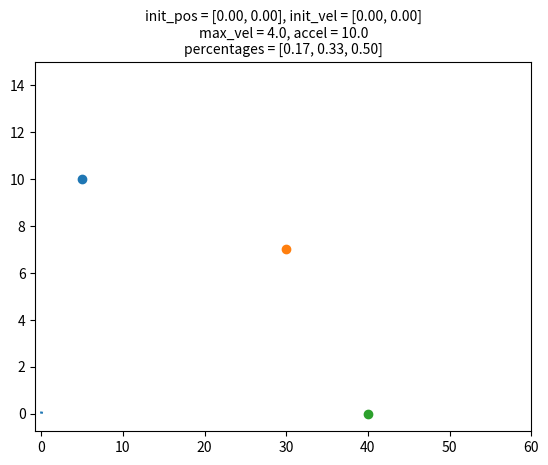

This chart was generated by the following Python code: (Note: this script raises an exception after producing the figure.)
import numpy as np
import matplotlib.pyplot as plt
import matplotlib.animation as animation
from matplotlib.collections import LineCollection

class TargetApproachSimulator:
    def __init__(self, initial_position=[0.0, 0.0], max_velocity=10.0, acceleration=30.0):
        self._init_position = np.array(initial_position)
        self._init_velocity = np.array([0.0, 0.0])

        self.position = self._init_position
        self.velocity = self._init_velocity
        self.max_velocity = max_velocity
        self.acceleration = acceleration
    
    def update_position(self, target, time_delta):
        target = np.array(target, dtype=float)
        direction = target - self.position
        distance = np.linalg.norm(direction)

        if distance > 0:
            direction = direction / distance  # Normalize the direction vector

            # Update velocity in the direction of the target
            self.velocity += self.acceleration * direction * time_delta
            # Ensure the velocity does not exceed the max velocity
            if np.linalg.norm(self.velocity) > self.max_velocity:
                self.velocity = self.velocity / np.linalg.norm(self.velocity) * self.max_velocity

            # Update position
            self.position += self.velocity * time_delta
        else:
            print("Reached or very close to the target")

        # print(f"Position: [{self.position[0]:.2f}, {self.position[1]:.2f}], "
        #       f"Velocity: [{self.velocity[0]:.2f}, {self.velocity[1]:.2f}], "
        #       f"Distance to Target: {distance:.2f}, "
        #       f"Direction: [{direction[0]:.2f}, {direction[1]:.2f}]")
        return self.position
    
    def animate_movement(self, target_points, time_delta=0.1, mode='loop', percentages = None,
                        total_duration=None, anim_speed = 100,
                        save_anim=False, file_name=None, file_path=None):
        # Define a set of 10 distinct colors for the targets and paths
        colors = plt.cm.get_cmap('tab10', 10)

        # Normalize percentages (in case they weren't already)
        percentages = [p / sum(percentages) for p in percentages]
        durations = [total_duration * p for p in percentages]
        cumulative_time = np.cumsum(durations)

        # Calculate the durations for each target point
        if mode == 'finite' and total_duration and percentages:
            should_repeat = False

        elif mode == 'loop' and percentages:
            should_repeat = True

        else:
            print(f"Some variable is un-set (or not set correctly).\n"
                  f"mode = {mode}, "
                  f"percentages = {percentages}, "
                  f"total duration = {total_duration}. \n"
                  f"Quitting.")
            return

        # Set up the plot
        fig, ax = plt.subplots()
        # If using auto-sizing axis limits:
        axis_limit_multiplier = 1.5
        ax.set_xlim(min(min(target_points, key=lambda x: x[0])[0], -0.5) * axis_limit_multiplier, 
                    max(target_points, key=lambda x: x[0])[0] * axis_limit_multiplier)
        ax.set_ylim(min(min(target_points, key=lambda x: x[1])[1], -0.5) * axis_limit_multiplier, 
                    max(target_points, key=lambda x: x[1])[1] * axis_limit_multiplier)
        
        # If setting axis limits manually:
        # ax.set_xlim(-15, 35)
        # ax.set_ylim(-15, 35)
        formatted_percentages = ', '.join([f'{p:.2f}' for p in percentages])
        ax.set_title(f'init_pos = [{self._init_position[0]:.2f}, {self._init_position[1]:.2f}], '
                     f'init_vel = [{self._init_velocity[0]:.2f}, {self._init_velocity[1]:.2f}]\n'
                     f'max_vel = {self.max_velocity}, accel = {self.acceleration}\n'
                     f'percentages = [{formatted_percentages}]', fontsize=10)

        end_effector_dot, = ax.plot([], [], 'ro')  # Red dot for the end-effector

        # Plot each target point with its corresponding color
        for i, target in enumerate(target_points):
            ax.plot(*target, 'o', color=colors(i))

        # Initialize line collection for the trail
        line_segments = LineCollection([], linewidths=(2,))
        ax.add_collection(line_segments)

        # Path history and colors for the trail
        path_history = []
        segment_colors = []
        last_target_index = None  # Track the last target index

        # Initialization function: plot the background of each frame
        def init():
            line_segments.set_segments([])
            end_effector_dot.set_data([], [])
            return line_segments, end_effector_dot

        # Animation update function
        def animate(i):
            nonlocal last_target_index
            elapsed_time = i * time_delta
            
            # Determine the current target based on the elapsed time
            current_target_index = np.searchsorted(cumulative_time, elapsed_time, side='right') % len(target_points)
            current_target = target_points[current_target_index]

            self.update_position(current_target, time_delta)

            # Check if target has changed
            if current_target_index != last_target_index:
                # Start a new segment for the new target
                if path_history:
                    # Continue from the last position
                    path_history.append([path_history[-1][-1], self.position.tolist()])
                else:
                    # Starting the first segment
                    path_history.append([[0, 0], self.position.tolist()])
                segment_colors.append(colors(current_target_index))
                last_target_index = current_target_index

            else:
                # Add new position to the current segment
                path_history[-1].append(self.position.tolist())

            # Update line segments with the path history and colors
            line_segments.set_segments(path_history)
            line_segments.set_colors(segment_colors)

            end_effector_dot.set_data(self.position[0], self.position[1])
            return line_segments, end_effector_dot

        # Create the animation
        frames = int(total_duration / time_delta) if mode == 'finite' else int(cumulative_time[-1] / time_delta)
        anim = animation.FuncAnimation(fig, animate, init_func=init, frames=frames,
                                       interval=time_delta * anim_speed, blit=True, repeat=should_repeat)
        
        if save_anim and file_name and file_path:
            file_name_full = file_path + 'target_approach_' + file_name + '.gif'
            anim.save(filename=file_name_full,writer='ffmpeg', fps=1000/(time_delta * anim_speed))  # Change writer and fps if desired
        plt.show()
    
end_effector = TargetApproachSimulator(max_velocity=4.0, acceleration=10.0)

# Points used in the circle animation:
# target_points =[[-10.0, 0.0], 
#                 [-8.09, -5.88], 
#                 [10.0, 0.0], 
#                 [8.09, 5.88], 
#                 [3.09, 9.51], 
#                 [-3.09, 9.51], 
#                 [3.09, -9.51], 
#                 [-3.09, -9.51], 
#                 [-8.09, 5.88], 
#                 [8.09, -5.88]]

target_points = [[5, 10], [30, 7], [40, 0]]

percentages = [0.5, 1, 1.5]#, 1, 1, 1, 1, 1, 1, 1]  
total_duration = 11.5 # Total time for the animation in seconds
animation_speed = 100  # Arbitrary units. Smaller number is faster

save_animation = True
abs_file_path = 'C:\\Users\\<user>\\Google Drive\\Projects\\Current\\Jugglebot\\Coding\\GitHub\\simulations\\bezieresque_control\\'
anim_name = 'actual_test'

end_effector.animate_movement(target_points, percentages=percentages, mode='finite', 
                              total_duration=total_duration, anim_speed=animation_speed,
                              save_anim=save_animation, file_name=anim_name, file_path=abs_file_path)
